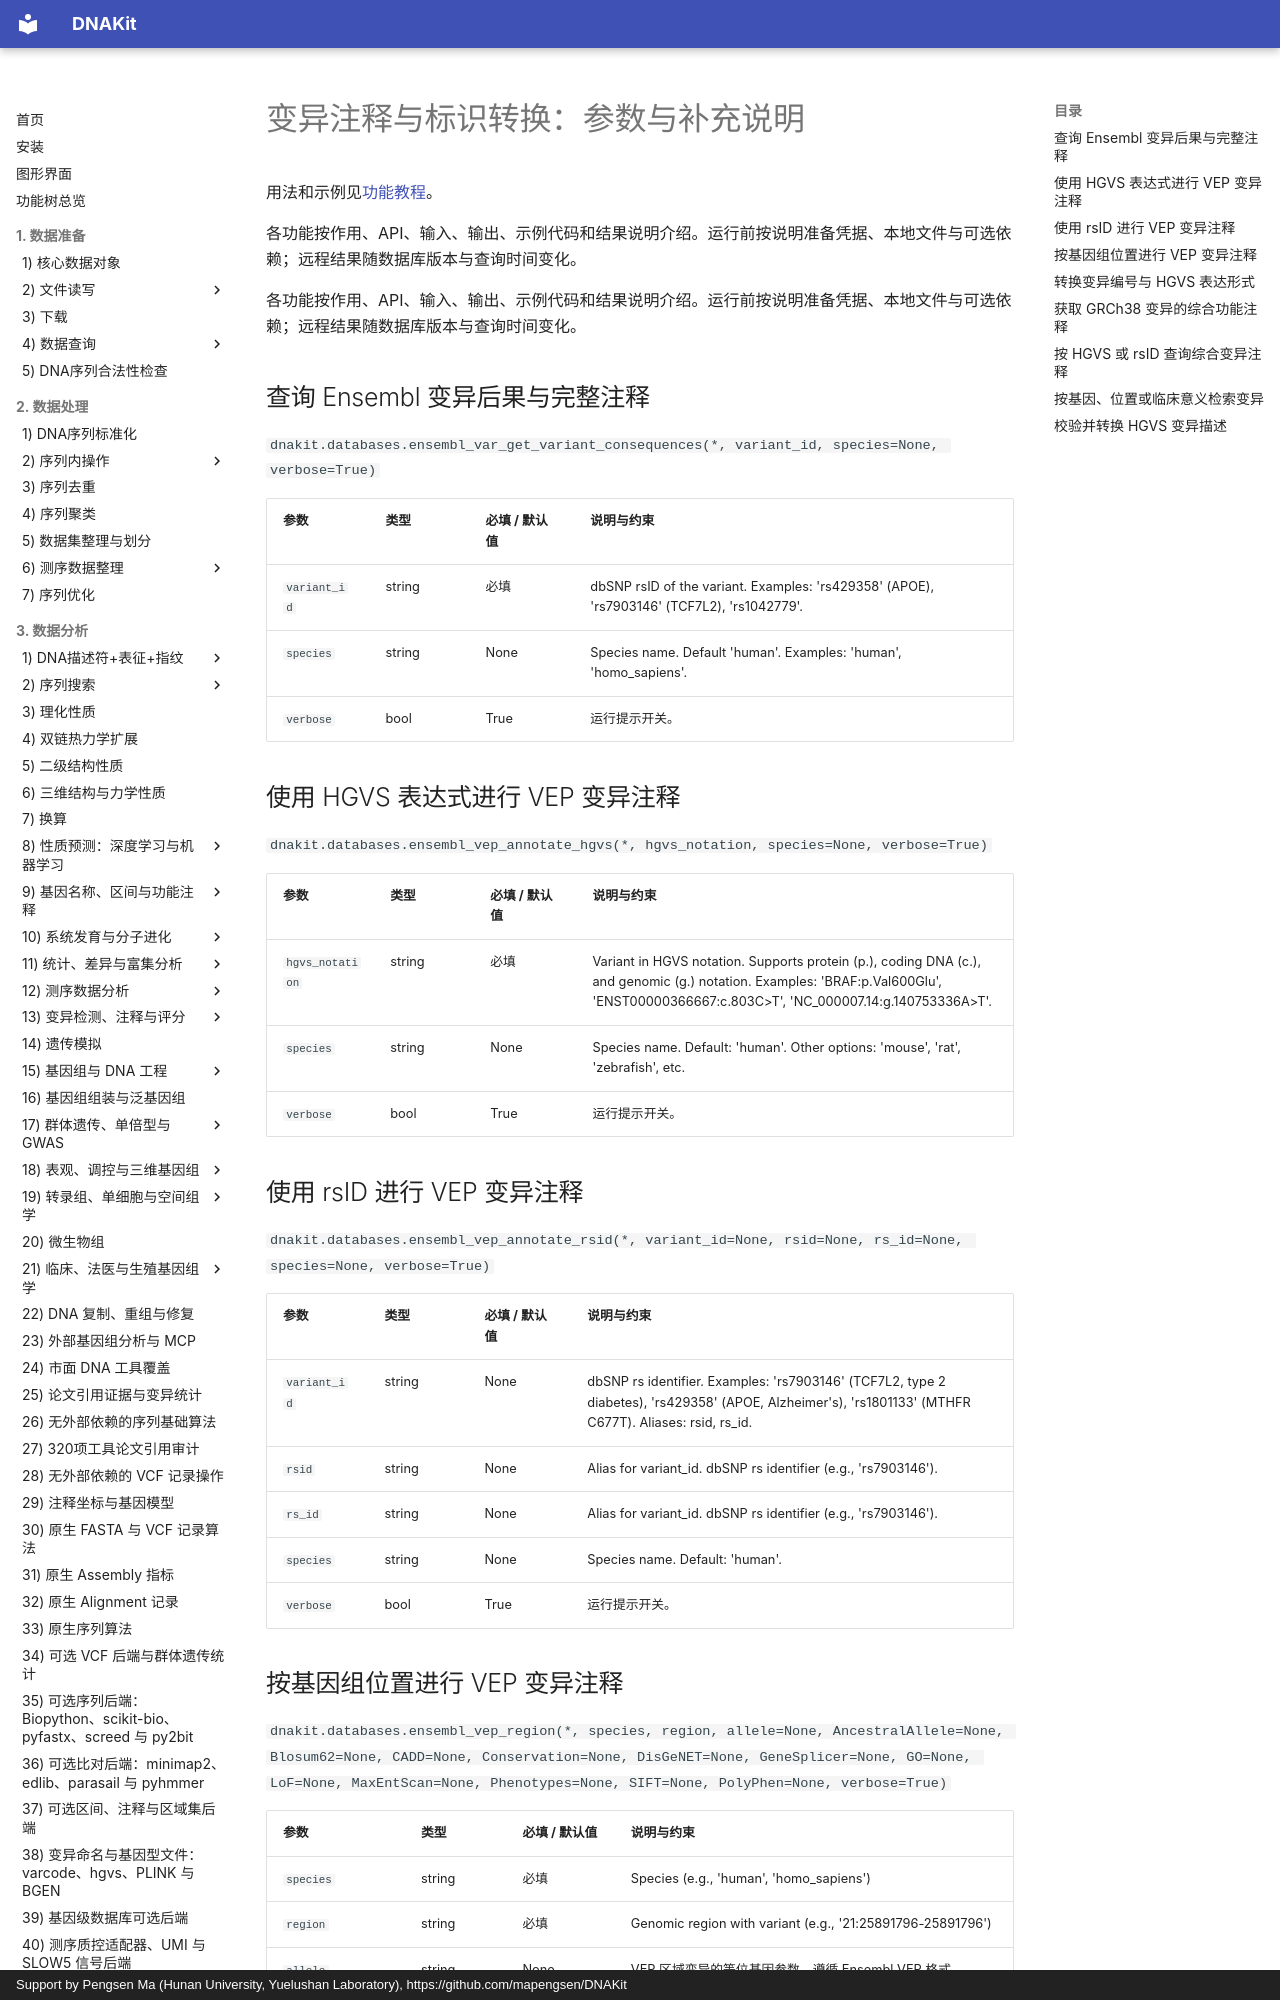

repository: mapengsen/DNAKit · page: faq/api/35_variant_annotation/index.html · generator: mkdocs · copyright: Support by Pengsen Ma (Hunan University, Yuelushan Laboratory), https://github.com/mapengsen/DNAKit

# 变异注释与标识转换：参数与补充说明

用法和示例见[功能教程](../../api/features/35_variant_annotation.md)。

各功能按作用、API、输入、输出、示例代码和结果说明介绍。运行前按说明准备凭据、本地文件与可选依赖；远程结果随数据库版本与查询时间变化。

各功能按作用、API、输入、输出、示例代码和结果说明介绍。运行前按说明准备凭据、本地文件与可选依赖；远程结果随数据库版本与查询时间变化。

## 查询 Ensembl 变异后果与完整注释 {#dnakit.databases.ensembl_var_get_variant_consequences-parameters}

`dnakit.databases.ensembl_var_get_variant_consequences(*, variant_id, species=None, verbose=True)`

| 参数 | 类型 | 必填 / 默认值 | 说明与约束 |
| --- | --- | --- | --- |
| `variant_id` | string | 必填 | dbSNP rsID of the variant. Examples: &#x27;rs429358&#x27; (APOE), &#x27;rs7903146&#x27; (TCF7L2), &#x27;rs1042779&#x27;. |
| `species` | string | None | Species name. Default &#x27;human&#x27;. Examples: &#x27;human&#x27;, &#x27;homo_sapiens&#x27;. |
| `verbose` | bool | True | 运行提示开关。 |


## 使用 HGVS 表达式进行 VEP 变异注释 {#dnakit.databases.ensembl_vep_annotate_hgvs-parameters}

`dnakit.databases.ensembl_vep_annotate_hgvs(*, hgvs_notation, species=None, verbose=True)`

| 参数 | 类型 | 必填 / 默认值 | 说明与约束 |
| --- | --- | --- | --- |
| `hgvs_notation` | string | 必填 | Variant in HGVS notation. Supports protein (p.), coding DNA (c.), and genomic (g.) notation. Examples: &#x27;BRAF:p.Val600Glu&#x27;, &#x27;ENST00000366667:c.803C&gt;T&#x27;, &#x27;NC_000007.14:g.140753336A&gt;T&#x27;. |
| `species` | string | None | Species name. Default: &#x27;human&#x27;. Other options: &#x27;mouse&#x27;, &#x27;rat&#x27;, &#x27;zebrafish&#x27;, etc. {&quot;default&quot;: &quot;human&quot;} |
| `verbose` | bool | True | 运行提示开关。 |
